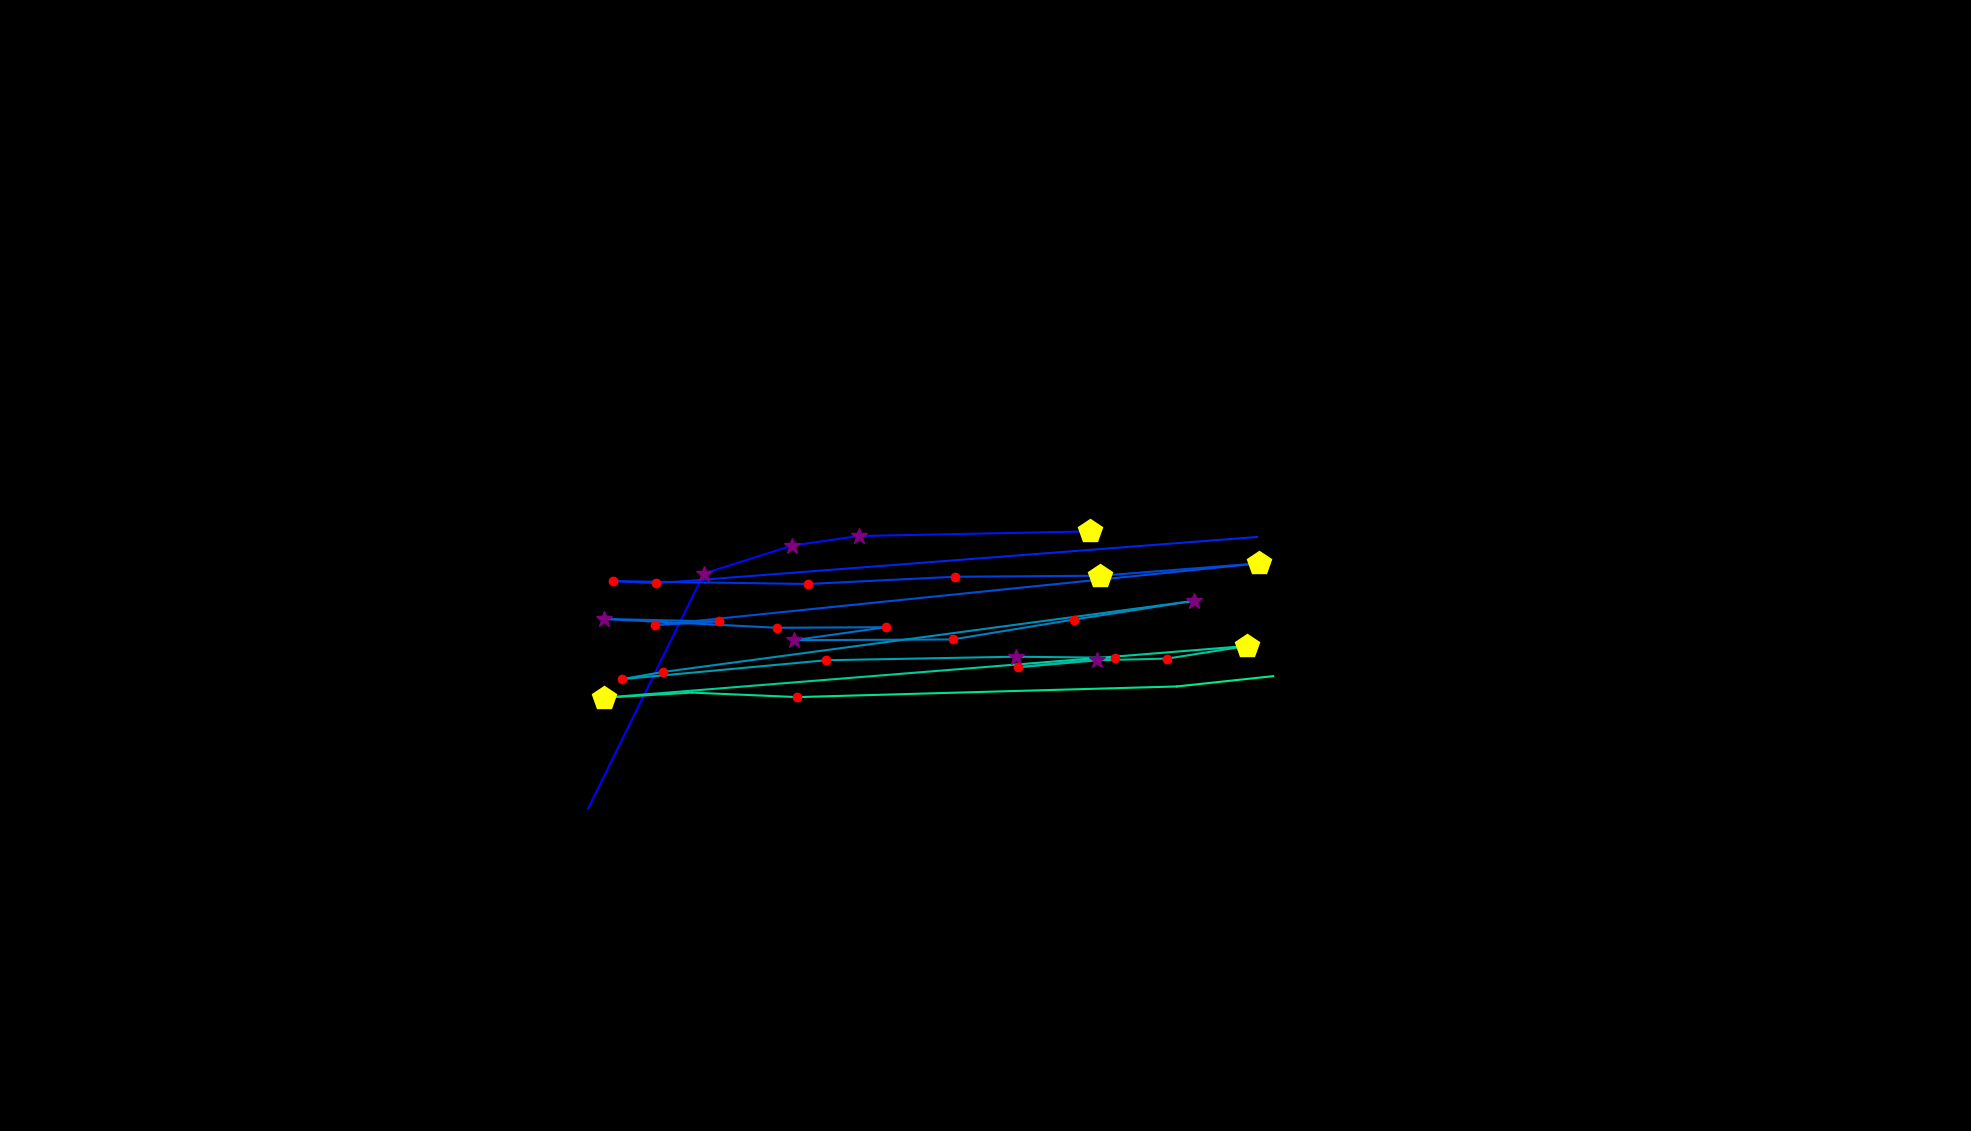

Values plotted in this chart, from the file beside it:
, fixation_id, timestamp, avg_gaze_x, avg_gaze_y, duration
0, 160.0, 50221, 763.8, 418.8, 48.2
1, 161.0, 50606, 914, 723.9, 349.4
2, 162.0, 50992, 1029, 760.2, 337.4
3, 163.0, 51389, 1115, 772.7, 289.2
4, 164.0, 51763, 1415, 778.7, 421.7
5, 166.0, 52667, 1633, 771.5, 96.39
6, 167.0, 52896, 852.5, 711.4, 120.5
7, 168.0, 53040, 796.1, 714.2, 156.6
8, 169.0, 53221, 1049, 710.4, 180.7
9, 170.0, 53558, 1241, 719.8, 192.8
10, 171.0, 53823, 1429, 721.1, 421.7
11, 172.0, 54329, 1635, 737.2, 409.7
12, 173.0, 54908, 850.7, 657, 156.6
13, 174.0, 55088, 934.2, 661.8, 228.9
14, 175.0, 55378, 784.4, 665, 313.3
15, 176.0, 55787, 1009, 653.5, 156.6
16, 177.0, 55992, 1151, 654.3, 228.9
17, 178.0, 56293, 1031, 637.4, 253
18, 179.0, 56583, 1237, 638.4, 120.5
19, 180.0, 56811, 1395, 664.2, 216.9
20, 181.0, 57089, 1551, 688.5, 265.1
21, 182.0, 57486, 860.5, 596, 132.5
22, 183.0, 57727, 807.5, 586.8, 132.5
23, 184.0, 57956, 1073, 611.4, 132.5
24, 185.0, 58269, 1319, 616, 301.2
25, 186.0, 58619, 1448, 614.6, 204.8
26, 187.0, 58884, 1322, 602.3, 168.7
27, 188.0, 59077, 1425, 611.3, 277.1
28, 189.0, 59426, 1516, 613.5, 228.9
29, 190.0, 59727, 1620, 629.9, 482
30, 191.0, 60330, 783.8, 562.7, 457.9
31, 192.0, 60812, 898.6, 569.4, 108.4
32, 193.0, 60944, 1035, 563.5, 204.8
33, 194.0, 61330, 1528, 577.3, 108.4
34, 195.0, 61583, 1653, 590.7, 108.4
35, 198.0, 62306, 971.6, 716.4, 108.4
